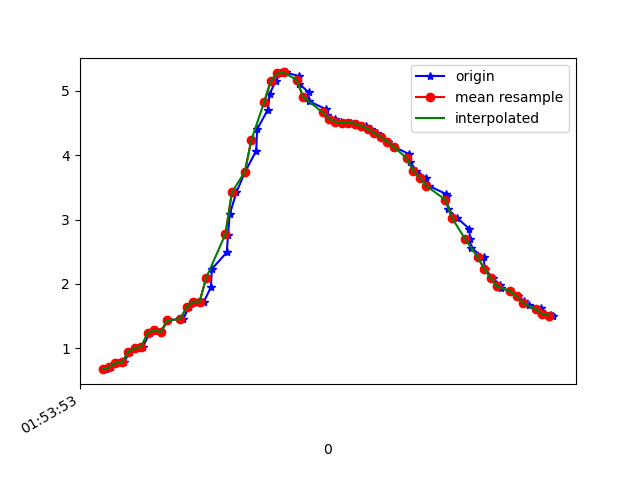

The file beside this chart, header and first rows:
1617760433311, 456069943152235, 0.6764709, -3.1315753, 9.261514
1617760433325, 456069962383005, 0.7051, -3.275, 9.21
1617760433347, 456069981613775, 0.7688, -3.237, 9.218
1617760433366, 456070000844545, 0.7866, -3.242, 9.215
1617760433385, 456070020075315, 0.9506, -3.309, 9.175
1617760433405, 456070039306085, 1.003, -3.26, 9.187
1617760433425, 456070058536855, 1.025, -3.295, 9.172
1617760433446, 456070077767625, 1.244, -3.373, 9.117
1617760433462, 456070096998395, 1.277, -3.426, 9.092
1617760433480, 456070116229165, 1.256, -3.586, 9.034
1617760433503, 456070135459935, 1.437, -3.709, 8.957
1617760433544, 456070154690705, 1.455, -3.747, 8.938
1617760433549, 456070173921475, 1.453, -3.861, 8.89
1617760433567, 456070193152245, 1.638, -4.002, 8.794
1617760433587, 456070212383015, 1.726, -4.014, 8.772
1617760433613, 456070231613785, 1.723, -4.081, 8.742
1617760433635, 456070250844555, 1.947, -4.335, 8.571
1617760433638, 456070270075325, 2.233, -4.566, 8.379
1617760433684, 456070289459340, 2.49, -4.832, 8.154
1617760433688, 456070308690110, 2.757, -5.183, 7.847
1617760433693, 456070327920880, 3.079, -5.625, 7.411
1617760433714, 456070347151650, 3.425, -6.087, 6.875
1617760433741, 456070366382420, 3.743, -6.552, 6.253
1617760433775, 456070385613190, 4.066, -7.028, 5.487
1617760433778, 456070404843960, 4.402, -7.492, 4.532
1617760433811, 456070424074730, 4.704, -7.9, 3.391
1617760433817, 456070443305500, 4.951, -8.187, 2.124
1617760433835, 456070462536270, 5.149, -8.296, 0.8328
1617760433850, 456070481767040, 5.268, -8.255, -0.3775
1617760433867, 456070500997810, 5.283, -8.143, -1.349
1617760433906, 456070520228580, 5.227, -8.045, -2
1617760433908, 456070539459350, 5.11, -8.003, -2.426
1617760433937, 456070558690120, 4.973, -7.999, -2.708
1617760433938, 456070577920890, 4.836, -8.008, -2.92
1617760433992, 456070597151660, 4.71, -8.013, -3.105
1617760433994, 456070616382430, 4.619, -8.031, -3.196
1617760434019, 456070635613200, 4.564, -8.075, -3.163
1617760434022, 456070654843970, 4.53, -8.132, -3.063
1617760434036, 456070674074740, 4.507, -8.192, -2.935
1617760434048, 456070693305510, 4.499, -8.255, -2.767
1617760434069, 456070712536280, 4.5, -8.335, -2.512
1617760434086, 456070731767050, 4.489, -8.443, -2.147
1617760434115, 456070750997820, 4.453, -8.567, -1.678
1617760434130, 456070770228590, 4.405, -8.68, -1.139
1617760434147, 456070789459360, 4.345, -8.769, -0.5131
1617760434161, 456070808690130, 4.28, -8.814, 0.1731
1617760434182, 456070827920900, 4.21, -8.802, 0.9219
1617760434202, 456070847151670, 4.127, -8.712, 1.763
1617760434246, 456070866382440, 4.019, -8.526, 2.684
1617760434250, 456070885613210, 3.892, -8.243, 3.598
1617760434270, 456070904843980, 3.76, -7.91, 4.398
1617760434299, 456070924074750, 3.651, -7.56, 5.055
1617760434308, 456070943305520, 3.525, -7.178, 5.665
1617760434362, 456070962536290, 3.395, -6.767, 6.222
1617760434365, 456070981767060, 3.368, -5.655, 7.261
1617760434368, 456071000997830, 3.158, -6.052, 7.032
1617760434396, 456071020228600, 3.027, -5.71, 7.367
1617760434434, 456071039459370, 2.853, -5.336, 7.709
1617760434436, 456071058690140, 2.697, -4.99, 7.991
1617760434438, 456071077920910, 2.564, -4.69, 8.214
1617760434478, 456071097151680, 2.412, -4.323, 8.458
... 13 more rows
